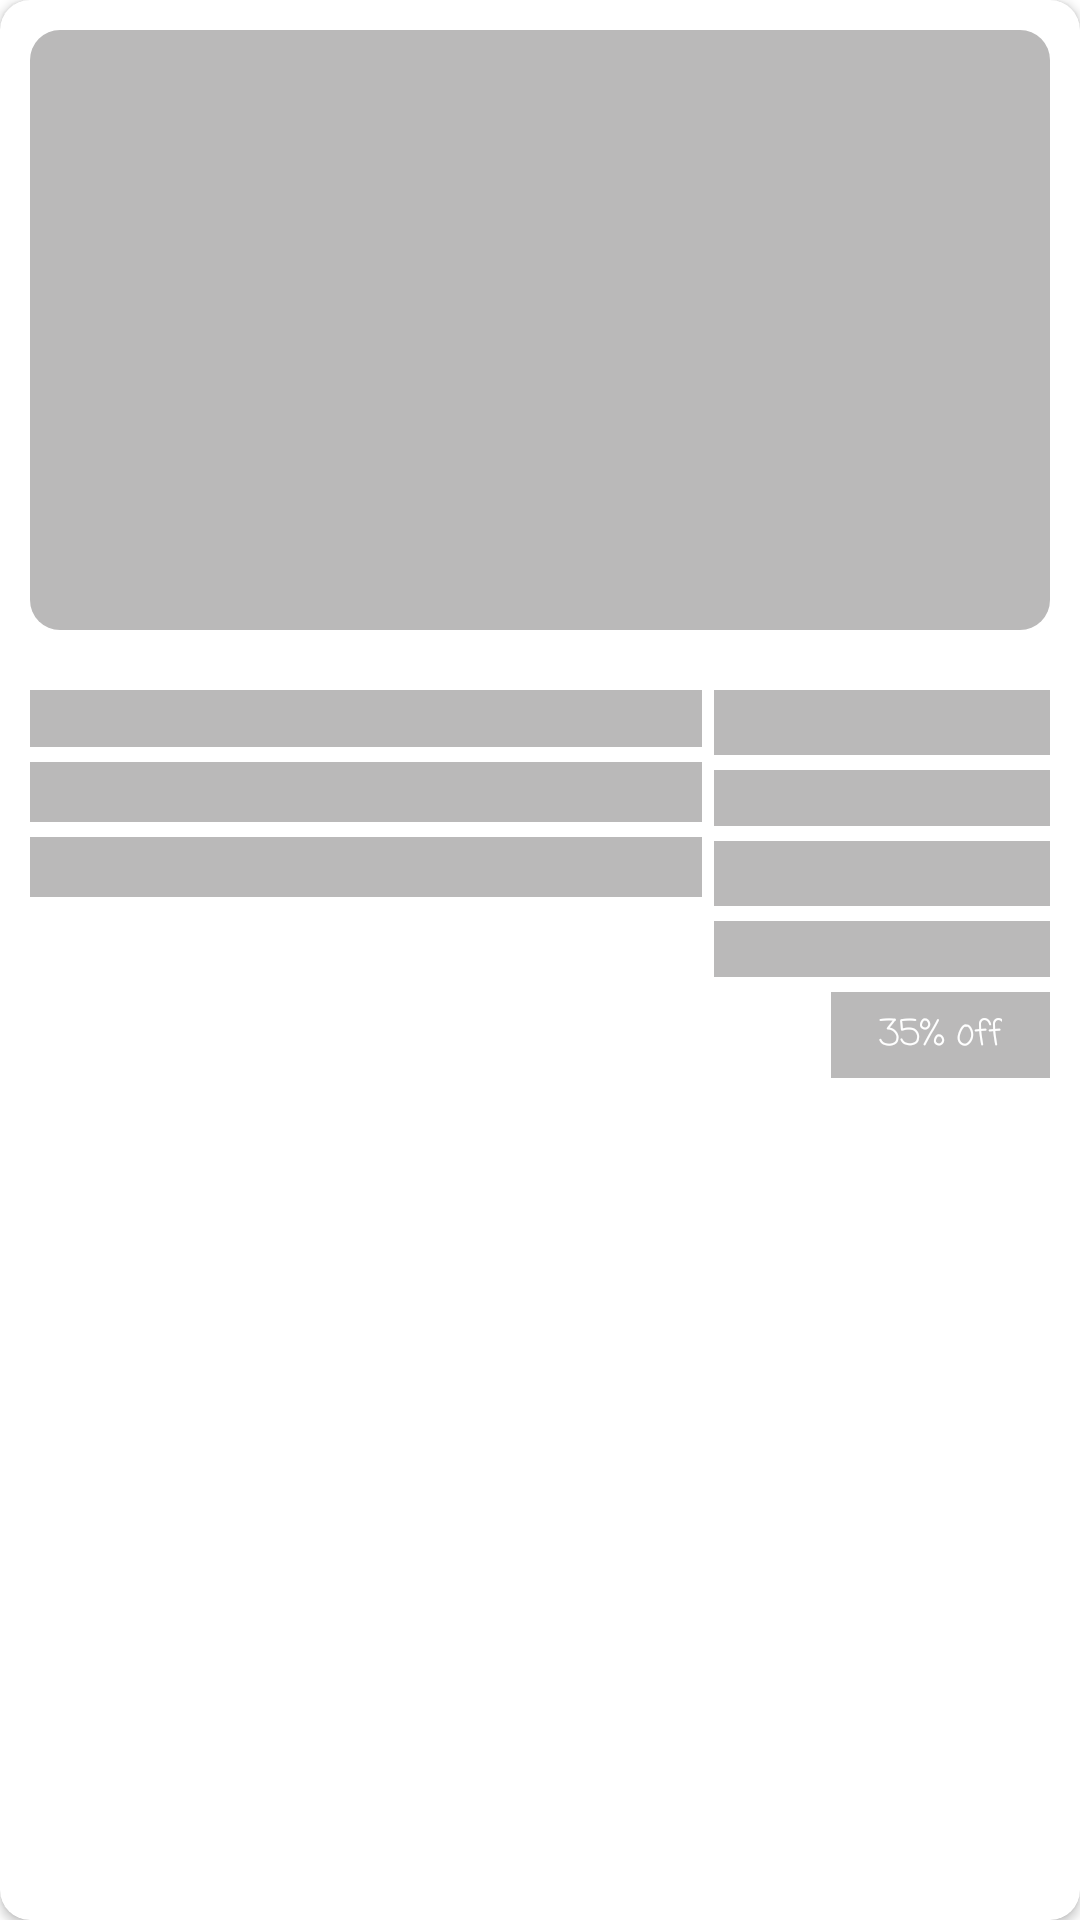

Android layout source for this screen:
<!-- AndroidManifest.xml: application theme Theme.BookingApp -->
<!-- res/layout/search_place_shimmer_layout.xml -->
<?xml version="1.0" encoding="utf-8"?>
<androidx.cardview.widget.CardView xmlns:android="http://schemas.android.com/apk/res/android"
    xmlns:tools="http://schemas.android.com/tools"
    android:layout_width="match_parent"
    android:layout_height="wrap_content"
    xmlns:app="http://schemas.android.com/apk/res-auto"
    android:layout_margin="10dp"
    app:cardElevation="2dp"
    app:cardCornerRadius="10dp"
    >

    <LinearLayout
        android:layout_width="match_parent"
        android:layout_height="wrap_content"
        android:orientation="vertical"
        >

        <androidx.cardview.widget.CardView
            android:layout_width="match_parent"
            android:layout_height="200dp"
            app:cardCornerRadius="10dp"
            android:layout_margin="10dp"
            app:cardElevation="0dp"
            >

            <ImageView
                android:id="@+id/hotelImageView"
                android:layout_width="match_parent"
                android:layout_height="match_parent"
                android:scaleType="fitXY"
                android:background="@color/shimmer_color"
                />

        </androidx.cardview.widget.CardView>

        <LinearLayout
            android:layout_width="match_parent"
            android:layout_height="wrap_content"
            android:orientation="horizontal"
            android:padding="10dp">

            <LinearLayout
                android:layout_width="0dp"
                android:layout_height="wrap_content"
                android:layout_weight="2"
                android:orientation="vertical"
                android:layout_marginEnd="2dp"
                >

                <TextView
                    android:id="@+id/placeNameTextView"
                    android:layout_width="match_parent"
                    android:layout_height="wrap_content"
                    android:textColor="@color/black"
                    android:fontFamily="monospace"
                    tools:ignore="RtlSymmetry"
                    android:background="@color/shimmer_color"
                    />

                <LinearLayout
                    android:layout_width="match_parent"
                    android:layout_height="wrap_content"
                    android:orientation="horizontal"
                    android:layout_marginTop="5dp"
                    >

                    <ImageView
                        android:layout_width="20dp"
                        android:layout_height="20dp"
                        android:layout_gravity="center"
                        android:background="@color/shimmer_color"
                        app:tint="@color/navy_blue" />

                    <TextView
                        android:id="@+id/placeLocationTextView"
                        android:layout_width="match_parent"
                        android:layout_height="match_parent"
                        android:textSize="13sp"
                        android:paddingStart="5dp"
                        android:background="@color/shimmer_color"
                        />

                </LinearLayout>

                <LinearLayout
                    android:layout_width="match_parent"
                    android:layout_height="wrap_content"
                    android:layout_marginTop="5dp"
                    >

                    <ImageView
                        android:layout_width="20dp"
                        android:layout_height="20dp"
                        android:background="@color/shimmer_color"
                        app:tint="@color/navy_blue" />

                    <TextView
                        android:id="@+id/nearByLocationTextView"
                        android:layout_width="match_parent"
                        android:layout_height="match_parent"
                        android:textSize="13sp"
                        android:paddingStart="5dp"
                        android:background="@color/shimmer_color"
                        />

                </LinearLayout>

            </LinearLayout>

            <LinearLayout
                android:layout_width="0dp"
                android:layout_height="wrap_content"
                android:layout_weight="1"
                android:orientation="vertical"
                android:layout_marginStart="2dp"
                >

                <TextView
                    android:layout_width="match_parent"
                    android:layout_height="wrap_content"
                    android:textColor="@color/black"
                    android:background="@color/shimmer_color"
                    android:gravity="end"
                    android:textSize="14sp"
                    android:fontFamily="casual"
                    />

                <TextView
                    android:id="@+id/previousPriceTextView"
                    android:layout_width="match_parent"
                    android:layout_height="wrap_content"
                    android:textColor="@color/red"
                    android:background="@color/shimmer_color"
                    android:gravity="end"
                    android:textSize="12sp"
                    android:fontFamily="casual"
                    android:layout_marginTop="5dp"
                    />

                <TextView
                    android:id="@+id/newPriceTextView"
                    android:layout_width="match_parent"
                    android:layout_height="wrap_content"
                    android:gravity="end"
                    android:textSize="14sp"
                    android:textStyle="bold"
                    android:fontFamily="casual"
                    android:background="@color/shimmer_color"
                    android:layout_marginTop="5dp"
                    />

                <TextView
                    android:layout_width="match_parent"
                    android:layout_height="wrap_content"
                    android:textColor="@color/black"
                    android:gravity="end"
                    android:textSize="12sp"
                    android:fontFamily="casual"
                    android:background="@color/shimmer_color"
                    android:layout_marginTop="5dp"
                    />

                <TextView
                    android:id="@+id/offPercentageTextView"
                    android:layout_width="wrap_content"
                    android:layout_height="wrap_content"
                    android:text="35% off"
                    android:textColor="@color/white"
                    android:layout_gravity="end"
                    android:paddingStart="16dp"
                    android:paddingEnd="16dp"
                    android:paddingTop="5dp"
                    android:paddingBottom="5dp"
                    android:gravity="end"
                    android:textSize="12sp"
                    android:fontFamily="casual"
                    android:background="@color/shimmer_color"
                    android:layout_marginTop="5dp"
                    />






            </LinearLayout>


        </LinearLayout>

    </LinearLayout>



</androidx.cardview.widget.CardView>
<!-- resources referenced by this layout -->
<resources>
  <color name="black">#FF000000</color>
  <color name="navy_blue">#002B4C</color>
  <color name="red">#EF1A0A</color>
  <color name="shimmer_color">#BAB9B9</color>
  <color name="white">#FFFFFFFF</color>
  <style name="Theme.BookingApp" parent="Theme.MaterialComponents.DayNight.NoActionBar">
          
          <item name="colorPrimary">@color/purple_500</item>
          <item name="colorPrimaryVariant">@color/purple_700</item>
          <item name="colorOnPrimary">@color/white</item>
          
          <item name="colorSecondary">@color/black</item>
          <item name="colorSecondaryVariant">@color/teal_700</item>
          <item name="colorOnSecondary">@color/black</item>
          
          <item name="android:statusBarColor" tools:targetApi="l">@color/background</item>
          
          <item name="android:windowLightStatusBar">true</item>
      </style>
  <color name="purple_500">#FF6200EE</color>
  <color name="purple_700">#FF3700B3</color>
  <color name="teal_700">#FF018786</color>
  <color name="background">#E4EBF5</color>
</resources>
